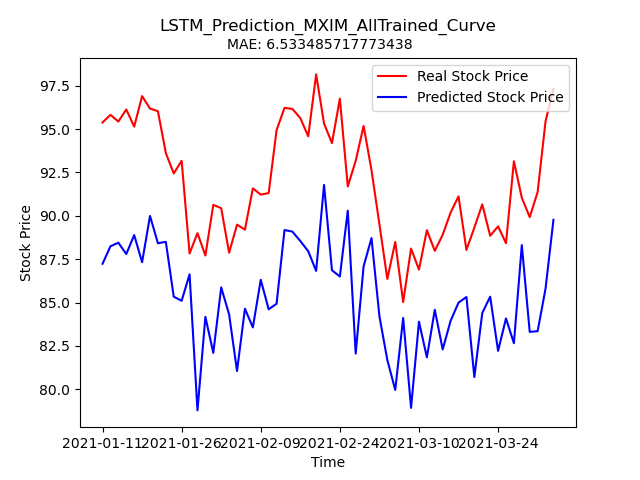

Source data for this figure (header and first rows):
Stock, Date, Real_Price, Predicted_Price
MXIM, 2021-01-11, 95.38, 87.24
MXIM, 2021-01-12, 95.82, 88.24
MXIM, 2021-01-13, 95.43, 88.45
MXIM, 2021-01-14, 96.13, 87.79
MXIM, 2021-01-15, 95.14, 88.89
MXIM, 2021-01-19, 96.9, 87.32
MXIM, 2021-01-20, 96.18, 89.99
MXIM, 2021-01-21, 96.03, 88.42
MXIM, 2021-01-22, 93.62, 88.5
MXIM, 2021-01-25, 92.44, 85.34
MXIM, 2021-01-26, 93.17, 85.1
MXIM, 2021-01-27, 87.83, 86.63
MXIM, 2021-01-28, 89.0, 78.78
MXIM, 2021-01-29, 87.71, 84.18
MXIM, 2021-02-01, 90.63, 82.1
MXIM, 2021-02-02, 90.44, 85.87
MXIM, 2021-02-03, 87.87, 84.31
MXIM, 2021-02-04, 89.49, 81.05
MXIM, 2021-02-05, 89.2, 84.65
MXIM, 2021-02-08, 91.58, 83.57
MXIM, 2021-02-09, 91.22, 86.31
MXIM, 2021-02-10, 91.31, 84.61
MXIM, 2021-02-11, 94.94, 84.93
MXIM, 2021-02-12, 96.22, 89.18
MXIM, 2021-02-16, 96.16, 89.09
MXIM, 2021-02-17, 95.63, 88.55
MXIM, 2021-02-18, 94.58, 87.96
MXIM, 2021-02-19, 98.15, 86.82
MXIM, 2021-02-22, 95.32, 91.78
MXIM, 2021-02-23, 94.19, 86.86
MXIM, 2021-02-24, 96.75, 86.5
MXIM, 2021-02-25, 91.69, 90.3
MXIM, 2021-02-26, 93.17, 82.06
MXIM, 2021-03-01, 95.18, 87.08
MXIM, 2021-03-02, 92.63, 88.72
MXIM, 2021-03-03, 89.51, 84.21
MXIM, 2021-03-04, 86.36, 81.69
MXIM, 2021-03-05, 88.49, 79.96
MXIM, 2021-03-08, 85.03, 84.11
MXIM, 2021-03-09, 88.11, 78.93
MXIM, 2021-03-10, 86.9, 83.9
MXIM, 2021-03-11, 89.17, 81.84
MXIM, 2021-03-12, 87.98, 84.58
MXIM, 2021-03-15, 88.91, 82.3
MXIM, 2021-03-16, 90.19, 83.95
MXIM, 2021-03-17, 91.12, 84.99
MXIM, 2021-03-18, 88.03, 85.32
MXIM, 2021-03-19, 89.32, 80.71
MXIM, 2021-03-22, 90.66, 84.39
MXIM, 2021-03-23, 88.85, 85.34
MXIM, 2021-03-24, 89.39, 82.21
MXIM, 2021-03-25, 88.42, 84.09
MXIM, 2021-03-26, 93.14, 82.66
MXIM, 2021-03-29, 91.04, 88.31
MXIM, 2021-03-30, 89.92, 83.31
MXIM, 2021-03-31, 91.37, 83.35
MXIM, 2021-04-01, 95.45, 85.8
MXIM, 2021-04-05, 97.32, 89.77
